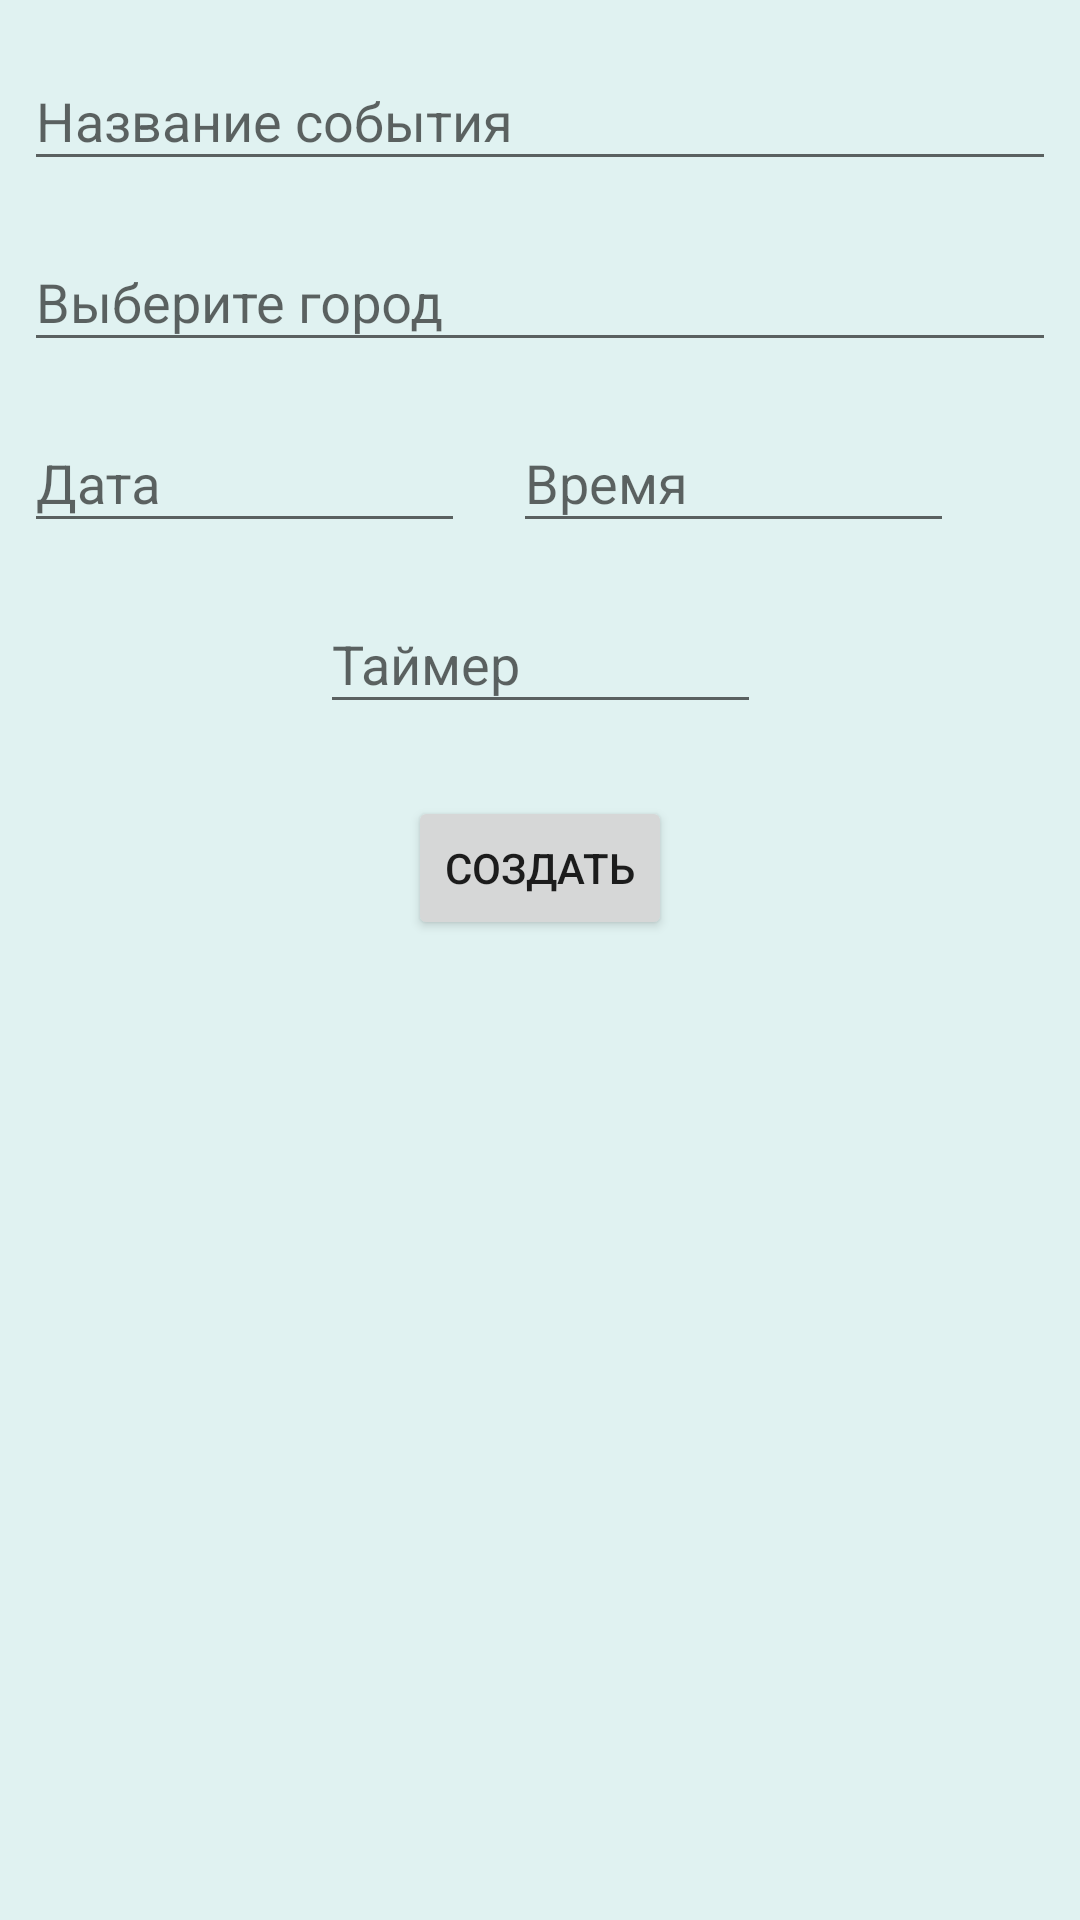

Reconstruct the res/layout file that produces this screen, plus the resources it refers to.
<!-- AndroidManifest.xml: application theme AppTheme -->
<!-- res/layout/fragment_create_new_notification.xml -->
<?xml version="1.0" encoding="utf-8"?>
<android.support.constraint.ConstraintLayout xmlns:android="http://schemas.android.com/apk/res/android"
    xmlns:app="http://schemas.android.com/apk/res-auto"
    xmlns:tools="http://schemas.android.com/tools"
    android:layout_width="match_parent"
    android:layout_height="match_parent"
    tools:context=".CreateNewNotificationFragment">


    <android.support.design.widget.TextInputLayout
        android:id="@+id/tiLayout1"
        android:layout_width="match_parent"
        android:layout_height="wrap_content"
        android:layout_marginStart="8dp"
        android:layout_marginTop="8dp"
        android:layout_marginEnd="8dp"
        app:layout_constraintEnd_toEndOf="parent"
        app:layout_constraintStart_toStartOf="parent"
        app:layout_constraintTop_toTopOf="parent">

        <android.support.design.widget.TextInputEditText
            android:id="@+id/tiEventName"
            android:layout_width="match_parent"
            android:layout_height="wrap_content"
            android:inputType="text"
            android:imeOptions="actionNext"
            android:hint="Название события" />
    </android.support.design.widget.TextInputLayout>

    <android.support.design.widget.TextInputLayout
        android:id="@+id/tiLayout2"
        android:layout_width="match_parent"
        android:layout_height="wrap_content"
        android:layout_marginStart="8dp"
        android:layout_marginTop="8dp"
        android:layout_marginEnd="8dp"
        app:layout_constraintEnd_toEndOf="parent"
        app:layout_constraintStart_toStartOf="parent"
        app:layout_constraintTop_toBottomOf="@+id/tiLayout1">

        <AutoCompleteTextView
            android:id="@+id/acSelectCity"
            android:layout_width="match_parent"
            android:layout_height="wrap_content"
            android:hint="Выберите город"
            android:completionHint="Выберите город"
            android:completionThreshold="0"
            android:imeOptions="actionNext"
            android:maxLines="1"
            />
    </android.support.design.widget.TextInputLayout>

    <android.support.design.widget.TextInputLayout
        android:id="@+id/tiLayout3"
        android:layout_width="wrap_content"
        android:layout_height="wrap_content"
        android:layout_marginStart="8dp"
        android:layout_marginTop="8dp"
        app:layout_constraintStart_toStartOf="parent"
        app:layout_constraintTop_toBottomOf="@+id/tiLayout2">

        <android.support.design.widget.TextInputEditText
            android:id="@+id/tiEventDate"
            android:layout_width="wrap_content"
            android:layout_height="wrap_content"
            android:ems="7"
            android:focusable="false"
            android:hint="Дата"
            android:inputType="none" />
    </android.support.design.widget.TextInputLayout>

    <android.support.design.widget.TextInputLayout
        android:id="@+id/tiLayout4"
        android:layout_width="wrap_content"
        android:layout_height="wrap_content"
        android:layout_marginStart="16dp"
        android:layout_marginTop="8dp"
        app:layout_constraintStart_toEndOf="@+id/tiLayout3"
        app:layout_constraintTop_toBottomOf="@+id/tiLayout2">

        <android.support.design.widget.TextInputEditText
            android:id="@+id/tiEvenTime"
            android:layout_width="wrap_content"
            android:layout_height="wrap_content"
            android:ems="7"
            android:focusable="false"
            android:hint="Время"
            android:inputType="none" />
    </android.support.design.widget.TextInputLayout>

    <android.support.design.widget.TextInputLayout
        android:id="@+id/tiLayout5"
        android:layout_width="wrap_content"
        android:layout_height="wrap_content"
        android:layout_marginStart="8dp"
        android:layout_marginTop="8dp"
        android:layout_marginEnd="8dp"
        app:layout_constraintEnd_toEndOf="parent"
        app:layout_constraintStart_toStartOf="parent"
        app:layout_constraintTop_toBottomOf="@+id/tiLayout3">

        <android.support.design.widget.TextInputEditText
            android:id="@+id/tiTimer"
            android:layout_width="wrap_content"
            android:layout_height="wrap_content"
            android:ems="7"
            android:focusable="false"
            android:hint="Таймер"
            android:inputType="none"
            android:textAlignment="center" />
    </android.support.design.widget.TextInputLayout>

    <Button
        android:id="@+id/btCreate"
        android:layout_width="wrap_content"
        android:layout_height="wrap_content"
        android:layout_marginStart="8dp"
        android:layout_marginTop="24dp"
        android:layout_marginEnd="8dp"
        android:text="Создать"
        app:layout_constraintEnd_toEndOf="parent"
        app:layout_constraintStart_toStartOf="parent"
        app:layout_constraintTop_toBottomOf="@+id/tiLayout5" />


</android.support.constraint.ConstraintLayout>
<!-- resources referenced by this layout -->
<resources>
  <style name="AppTheme" parent="Theme.AppCompat.Light.NoActionBar">
          
          <item name="colorPrimary">@color/color_primary</item>
          <item name="colorPrimaryDark">@color/color_primary_dark</item>
          <item name="colorAccent">@color/color_accent</item>
          <item name="android:windowBackground">@color/primary_light</item>
      </style>
  <color name="color_primary">#009688</color>
  <color name="color_primary_dark">#00796b</color>
  <color name="color_accent">#FF9800</color>
  <color name="primary_light">#E0F2F1</color>
</resources>
